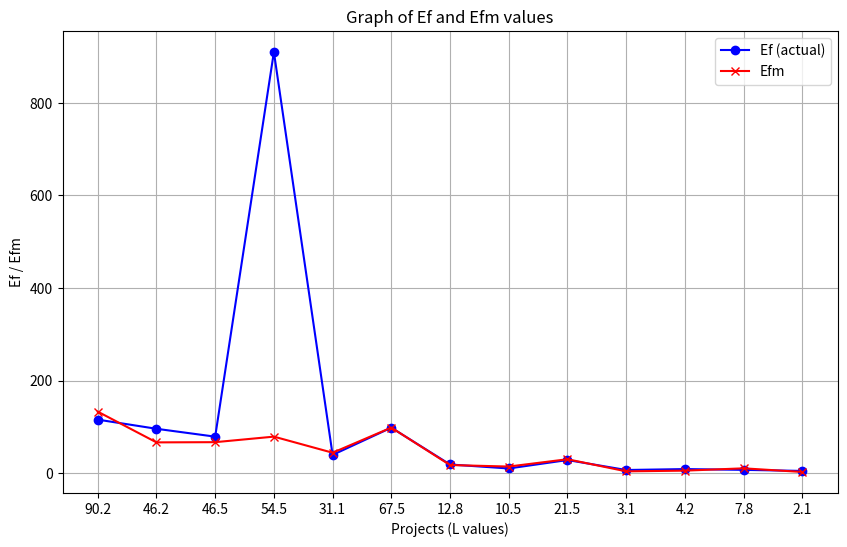

Python code for this plot:
import numpy as np
import matplotlib.pyplot as plt

all_projects = [
    {"L": 90.2, "Ef": 115.8},
    {"L": 46.2, "Ef": 96.0},
    {"L": 46.5, "Ef": 79.0},
    {"L": 54.5, "Ef": 909.8},
    {"L": 31.1, "Ef": 39.6},
    {"L": 67.5, "Ef": 98.4},
    {"L": 12.8, "Ef": 18.9},
    {"L": 10.5, "Ef": 10.3},
    {"L": 21.5, "Ef": 28.5},
    {"L": 3.1, "Ef": 7.0},
    {"L": 4.2, "Ef": 9.0},
    {"L": 7.8, "Ef": 7.3},
    {"L": 2.1, "Ef": 5.0},
    {"L": 5.0, "Ef": 8.4},
    {"L": 78.6, "Ef": 98.7},
    {"L": 9.7, "Ef": 15.6},
    {"L": 12.5, "Ef": 23.9},
    {"L": 100.8, "Ef": 138.3}
]


#Ошибку считаем MMRE среднее значение относительной погрешности
def fitness(a, b, projects):
    errors = []
    for project in projects:
        errors.append(abs(project["Ef"] - a*project["L"]**b) / project["Ef"])
    mmre = 1/len(projects) * sum(errors)
    return mmre


def correction_speed(speed, position, personal_best_positions, global_best_position, c1=1.5, c2=1.5):
    n = len(speed)
    for i in range(n):
        speed[i]  += c1 * np.random.rand() * (personal_best_positions[i] - position[i]) + \
                        c2 * np.random.rand() * (global_best_position[i] - position[i])
        if speed[i] < -3:
            speed[i] = -3
        if speed[i] > 3:
            speed[i] = 3
    return speed


def correction_position(position, speed):
    n = len(position)
    for i in range(n):
        position[i] += speed[i]
        if position[i] < -5:
            position[i] = -5
        # if position[i] > 20:
        #     position[i] = 20
    return position

def swarm_alg():
    projects = all_projects[0:13]
    num_particles = 100  # Количество частиц
    num_iterations = 1000  # Количество итераций
    c1 = 1  # Коэффициент личного опыта
    c2 = 2  # Коэффициент опыта группы
    # Инициализация частиц
    positions = np.random.uniform(0, 10, (num_particles, 2))  # Позиции частиц
    velocities = np.random.uniform(-1, 1, (num_particles, 2))  # Начальные скорости частиц
    personal_best_positions = positions.copy()  # Личные лучшие позиции
    personal_best_scores = np.array([fitness(p[0], p[1], projects) for p in positions])
    global_best_position = personal_best_positions[np.argmin(personal_best_scores)]  # Глобальная лучшая позиция
    print('Лучшая позиция в начале алгоритма:')
    print(global_best_position)
    for i in range(num_iterations):
        for j in range(num_particles):
            if fitness(positions[j][0], positions[j][1], projects) < fitness(personal_best_positions[j][0], personal_best_positions[j][1], projects):
                personal_best_positions[j] = positions[j].copy()
            if fitness(personal_best_positions[j][0], personal_best_positions[j][1], projects) < fitness(global_best_position[0], global_best_position[0], projects):
                global_best_position = personal_best_positions[j].copy()
            velocities[j] = correction_speed(velocities[j], positions[j], personal_best_positions[j], global_best_position, c1, c2)
            positions[j] = correction_position(positions[j], velocities[j])
    print('Лучшая позиция в конце алгоритма:')
    print(global_best_position)
    print_plot(projects, global_best_position)
    print('\n')
    return global_best_position


def print_plot(projects, global_best_positions):
    # Prepare data
    L_values = [proj["L"] for proj in projects]
    Ef_values = [proj["Ef"] for proj in projects]

    # Calculate Efm values
    Efm_values = [global_best_positions[0] * L ** global_best_positions[1] for L in L_values]

    # Create indices for uniform steps on x-axis
    x_indices = list(range(1, len(L_values) + 1))

    # Plot the data
    plt.figure(figsize=(10, 6))
    plt.plot(x_indices, Ef_values, label="Ef (actual)", marker="o", color="blue", linestyle="-")
    plt.plot(x_indices, Efm_values, label=f"Efm", marker="x", color="red", linestyle="-")

    # Customize x-axis ticks
    plt.xticks(ticks=x_indices, labels=L_values)

    # Add labels, legend, and title
    plt.xlabel("Projects (L values)")
    plt.ylabel("Ef / Efm")
    plt.title("Graph of Ef and Efm values")
    plt.legend()
    plt.grid(True)

    # Show the plot
    plt.show()



if __name__ == '__main__':
    swarm_alg()
